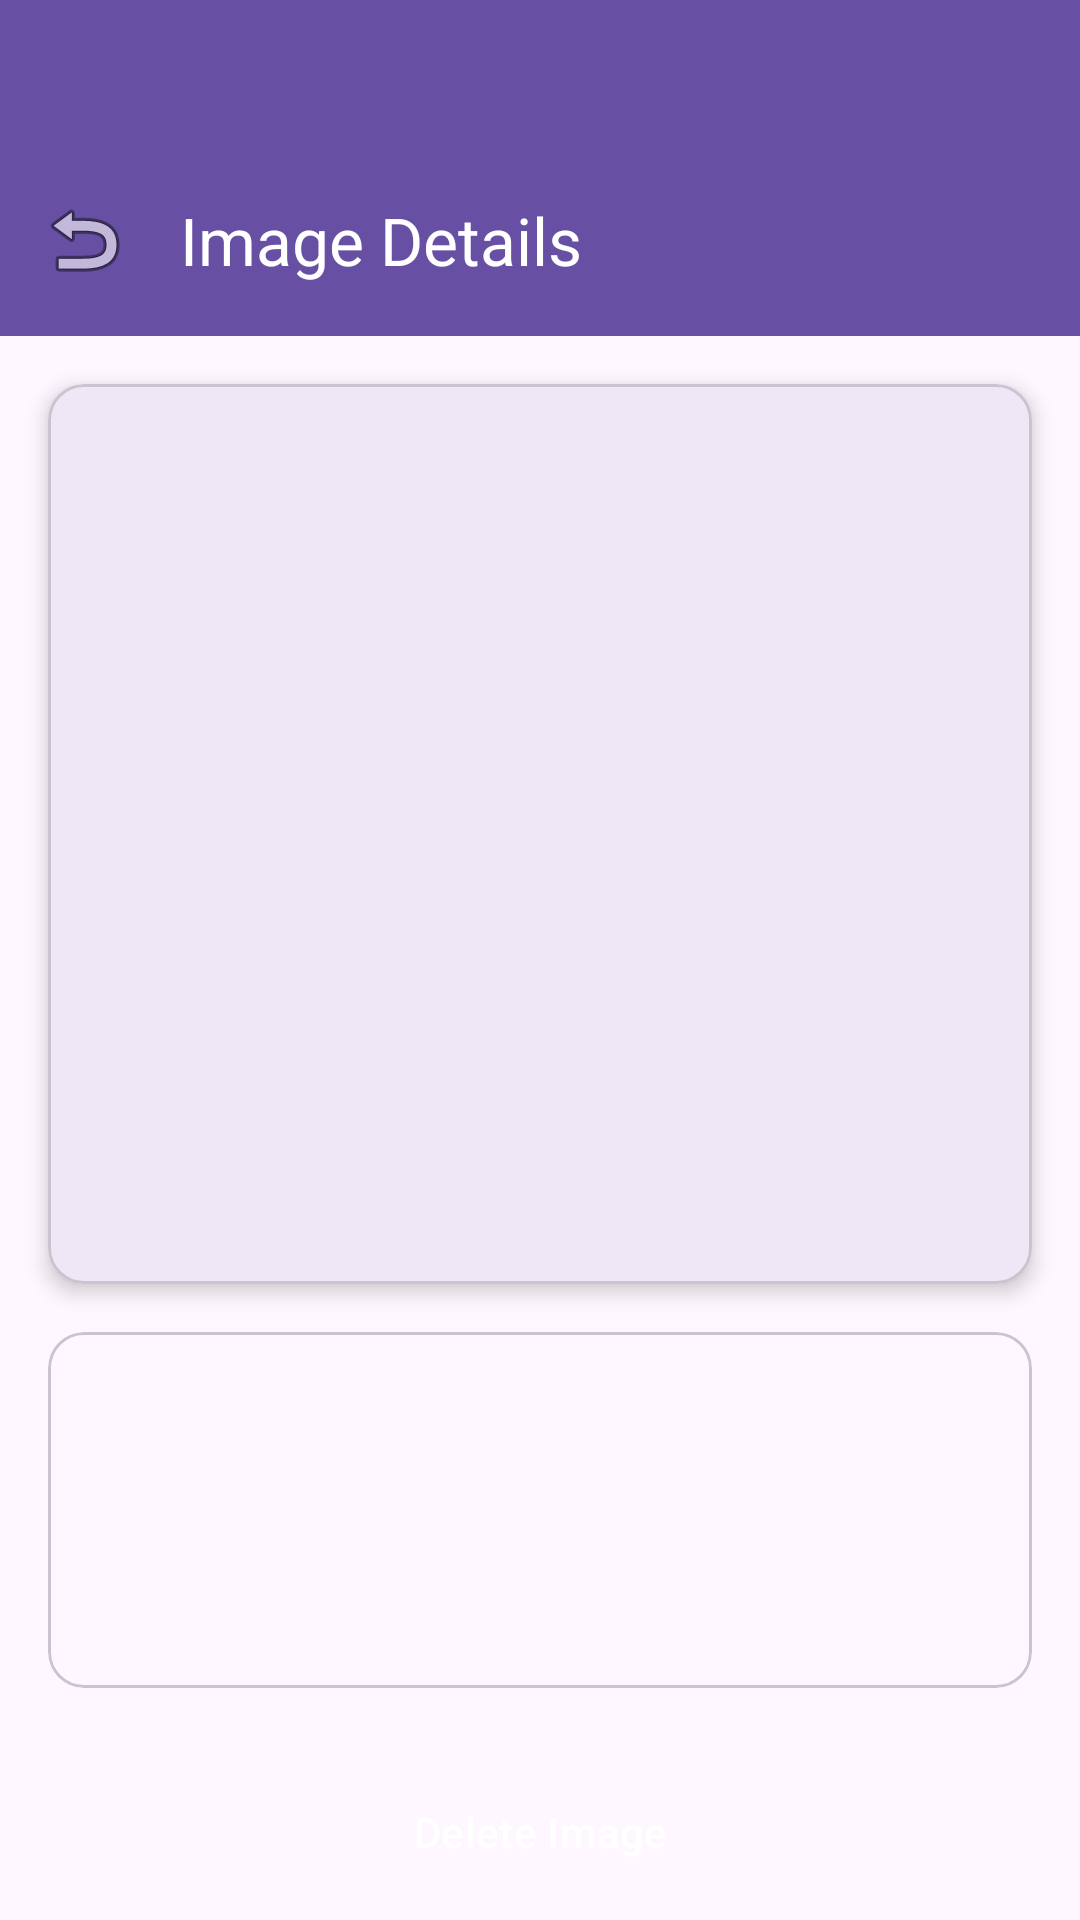

Layout XML and referenced resources for this Android screen:
<!-- AndroidManifest.xml: application theme Theme.Material3.DayNight.NoActionBar -->
<!-- res/layout/activity_detail.xml -->
<?xml version="1.0" encoding="utf-8"?>
<androidx.constraintlayout.widget.ConstraintLayout xmlns:android="http://schemas.android.com/apk/res/android"
    xmlns:app="http://schemas.android.com/apk/res-auto"
    xmlns:tools="http://schemas.android.com/tools"
    android:layout_width="match_parent"
    android:layout_height="match_parent"
    tools:context=".DetailActivity">

    <com.google.android.material.appbar.AppBarLayout
        android:id="@+id/appBarLayout"
        android:layout_width="match_parent"
        android:layout_height="wrap_content"
        android:paddingTop="48dp"
        android:background="?attr/colorPrimary"
        app:layout_constraintTop_toTopOf="parent">

        <com.google.android.material.appbar.MaterialToolbar
            android:id="@+id/toolbar"
            android:layout_width="match_parent"
            android:layout_height="?attr/actionBarSize"
            app:navigationIcon="@android:drawable/ic_menu_revert"
            app:title="@string/image_details"
            app:titleTextColor="?attr/colorOnPrimary" />

    </com.google.android.material.appbar.AppBarLayout>

    <androidx.core.widget.NestedScrollView
        android:layout_width="match_parent"
        android:layout_height="0dp"
        app:layout_constraintTop_toBottomOf="@id/appBarLayout"
        app:layout_constraintBottom_toBottomOf="parent"
        app:layout_constraintStart_toStartOf="parent"
        app:layout_constraintEnd_toEndOf="parent">

        <LinearLayout
            android:layout_width="match_parent"
            android:layout_height="wrap_content"
            android:orientation="vertical"
            android:padding="16dp"
            android:paddingBottom="100dp"
            android:clipToPadding="false">

            <com.google.android.material.card.MaterialCardView
                android:layout_width="match_parent"
                android:layout_height="300dp"
                app:cardCornerRadius="12dp"
                app:cardElevation="4dp">

                <ImageView
                    android:id="@+id/ivDetailPreview"
                    android:layout_width="match_parent"
                    android:layout_height="match_parent"
                    android:scaleType="fitCenter"
                    android:contentDescription="@string/image_details" />

            </com.google.android.material.card.MaterialCardView>

            <com.google.android.material.card.MaterialCardView
                android:layout_width="match_parent"
                android:layout_height="wrap_content"
                android:layout_marginTop="16dp"
                app:cardCornerRadius="12dp">

                <LinearLayout
                    android:layout_width="match_parent"
                    android:layout_height="wrap_content"
                    android:orientation="vertical"
                    android:padding="16dp">

                    <TextView
                        android:id="@+id/tvDetailName"
                        android:layout_width="match_parent"
                        android:layout_height="wrap_content"
                        android:textAppearance="?attr/textAppearanceTitleMedium"
                        tools:text="Image Name" />

                    <TextView
                        android:id="@+id/tvDetailPath"
                        android:layout_width="match_parent"
                        android:layout_height="wrap_content"
                        android:layout_marginTop="8dp"
                        android:textAppearance="?attr/textAppearanceBodySmall"
                        tools:text="Path: /storage/emulated/0/..." />

                    <TextView
                        android:id="@+id/tvDetailSize"
                        android:layout_width="match_parent"
                        android:layout_height="wrap_content"
                        android:layout_marginTop="4dp"
                        android:textAppearance="?attr/textAppearanceBodySmall"
                        tools:text="Size: 2.5 MB" />

                    <TextView
                        android:id="@+id/tvDetailDate"
                        android:layout_width="match_parent"
                        android:layout_height="wrap_content"
                        android:layout_marginTop="4dp"
                        android:textAppearance="?attr/textAppearanceBodySmall"
                        tools:text="Date: 2023-10-27 14:30" />

                </LinearLayout>

            </com.google.android.material.card.MaterialCardView>

            <Button
                android:id="@+id/btnDelete"
                style="@style/Widget.Material3.Button.TonalButton"
                android:layout_width="match_parent"
                android:layout_height="wrap_content"
                android:layout_marginTop="24dp"
                android:text="@string/delete_image"
                app:backgroundTint="?attr/colorError"
                android:textColor="?attr/colorOnError"/>

        </LinearLayout>

    </androidx.core.widget.NestedScrollView>

</androidx.constraintlayout.widget.ConstraintLayout>
<!-- resources referenced by this layout -->
<resources>
  <string name="delete_image">Delete Image</string>
  <string name="image_details">Image Details</string>
</resources>
